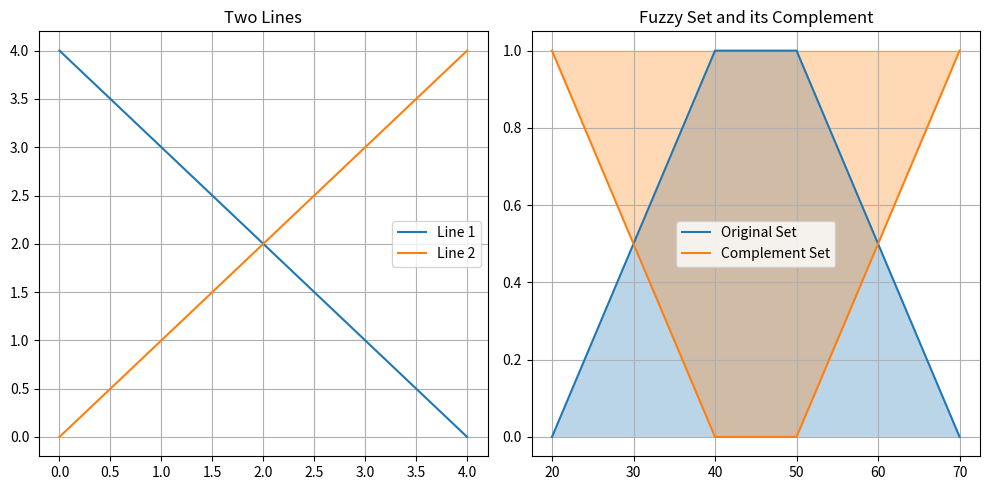

Recreate this plot in Python.
# Implementation of Trapezoidal Fuzzy Sets
import matplotlib.pyplot as plt
import numpy as np

# 1. Class to represent a point
class Point:
    def __init__(self, x, y):
        self.x = x
        self.y = y

    def __str__(self):
        return f"({self.x}, {self.y})"

# 2. Class to represent a 2D straight line
class Line:
    def __init__(self, p1, p2):
        self.p1 = p1
        self.p2 = p2

    def slope(self):
        if self.p2.x - self.p1.x == 0:
            return float('inf')
        return (self.p2.y - self.p1.y) / (self.p2.x - self.p1.x)

    def y_for_x(self, x):
        m = self.slope()
        if m == float('inf'):
            return None
        return self.p1.y + m * (x - self.p1.x)

# 3. Function to display a straight line
def display_line(line, label=""):
    x = np.linspace(min(line.p1.x, line.p2.x), max(line.p1.x, line.p2.x), 100)
    y = [line.y_for_x(xi) for xi in x]
    plt.plot(x, y, label=label)

# 4. Class to represent a fuzzy set
class Fuzzy_set:
    def __init__(self, left_bottom, left_top, right_top, right_bottom):
        self.left_bottom = Point(*left_bottom)
        self.left_top = Point(*left_top)
        self.right_top = Point(*right_top)
        self.right_bottom = Point(*right_bottom)

    # 5. Function to display the fuzzy set
    def display(self, label=""):
        x = [self.left_bottom.x, self.left_top.x, self.right_top.x, self.right_bottom.x]
        y = [self.left_bottom.y, self.left_top.y, self.right_top.y, self.right_bottom.y]
        plt.plot(x, y, label=label)
        plt.fill(x, y, alpha=0.3)

    # 6. Function to return the complement of the fuzzy set
    def complement(self):
        return Fuzzy_set(
            (self.left_bottom.x, 1 - self.left_bottom.y),
            (self.left_top.x, 1 - self.left_top.y),
            (self.right_top.x, 1 - self.right_top.y),
            (self.right_bottom.x, 1 - self.right_bottom.y)
        )

    # 7. Function to calculate the membership of a point in the fuzzy set
    def membership(self, x):
        if x < self.left_bottom.x or x > self.right_bottom.x:
            return 0

        if self.left_top.x <= x <= self.right_top.x:
            return 1

        if x < self.left_top.x:
            left_line = Line(self.left_bottom, self.left_top)
            return left_line.y_for_x(x)

        right_line = Line(self.right_top, self.right_bottom)
        return right_line.y_for_x(x)

def main():
    # 3. Display two lines
    line1 = Line(Point(0, 4), Point(4, 0))
    line2 = Line(Point(0, 0), Point(4, 4))

    plt.figure(figsize=(10, 5))
    plt.subplot(1, 2, 1)
    display_line(line1, "Line 1")
    display_line(line2, "Line 2")
    plt.grid(True)
    plt.legend()
    plt.title("Two Lines")

    # 6. Create and display fuzzy set
    fs = Fuzzy_set((20, 0), (40, 1), (50, 1), (70, 0))
    fsc = fs.complement()

    plt.subplot(1, 2, 2)
    fs.display("Original Set")
    fsc.display("Complement Set")
    plt.grid(True)
    plt.legend()
    plt.title("Fuzzy Set and its Complement")

    plt.tight_layout()
    plt.show()

    # 8. Calculate memberships
    test_points = [20, 25, 30, 35, 40, 45, 50, 55, 60, 65, 70]
    print("\nMembership values:")
    print("Point\tOriginal\tComplement")
    print("-" * 40)
    for x in test_points:
        orig = fs.membership(x)
        comp = 1 - orig
        print(f"{x}\t{orig:.2f}\t\t{comp:.2f}")

if __name__ == "__main__":
    main()